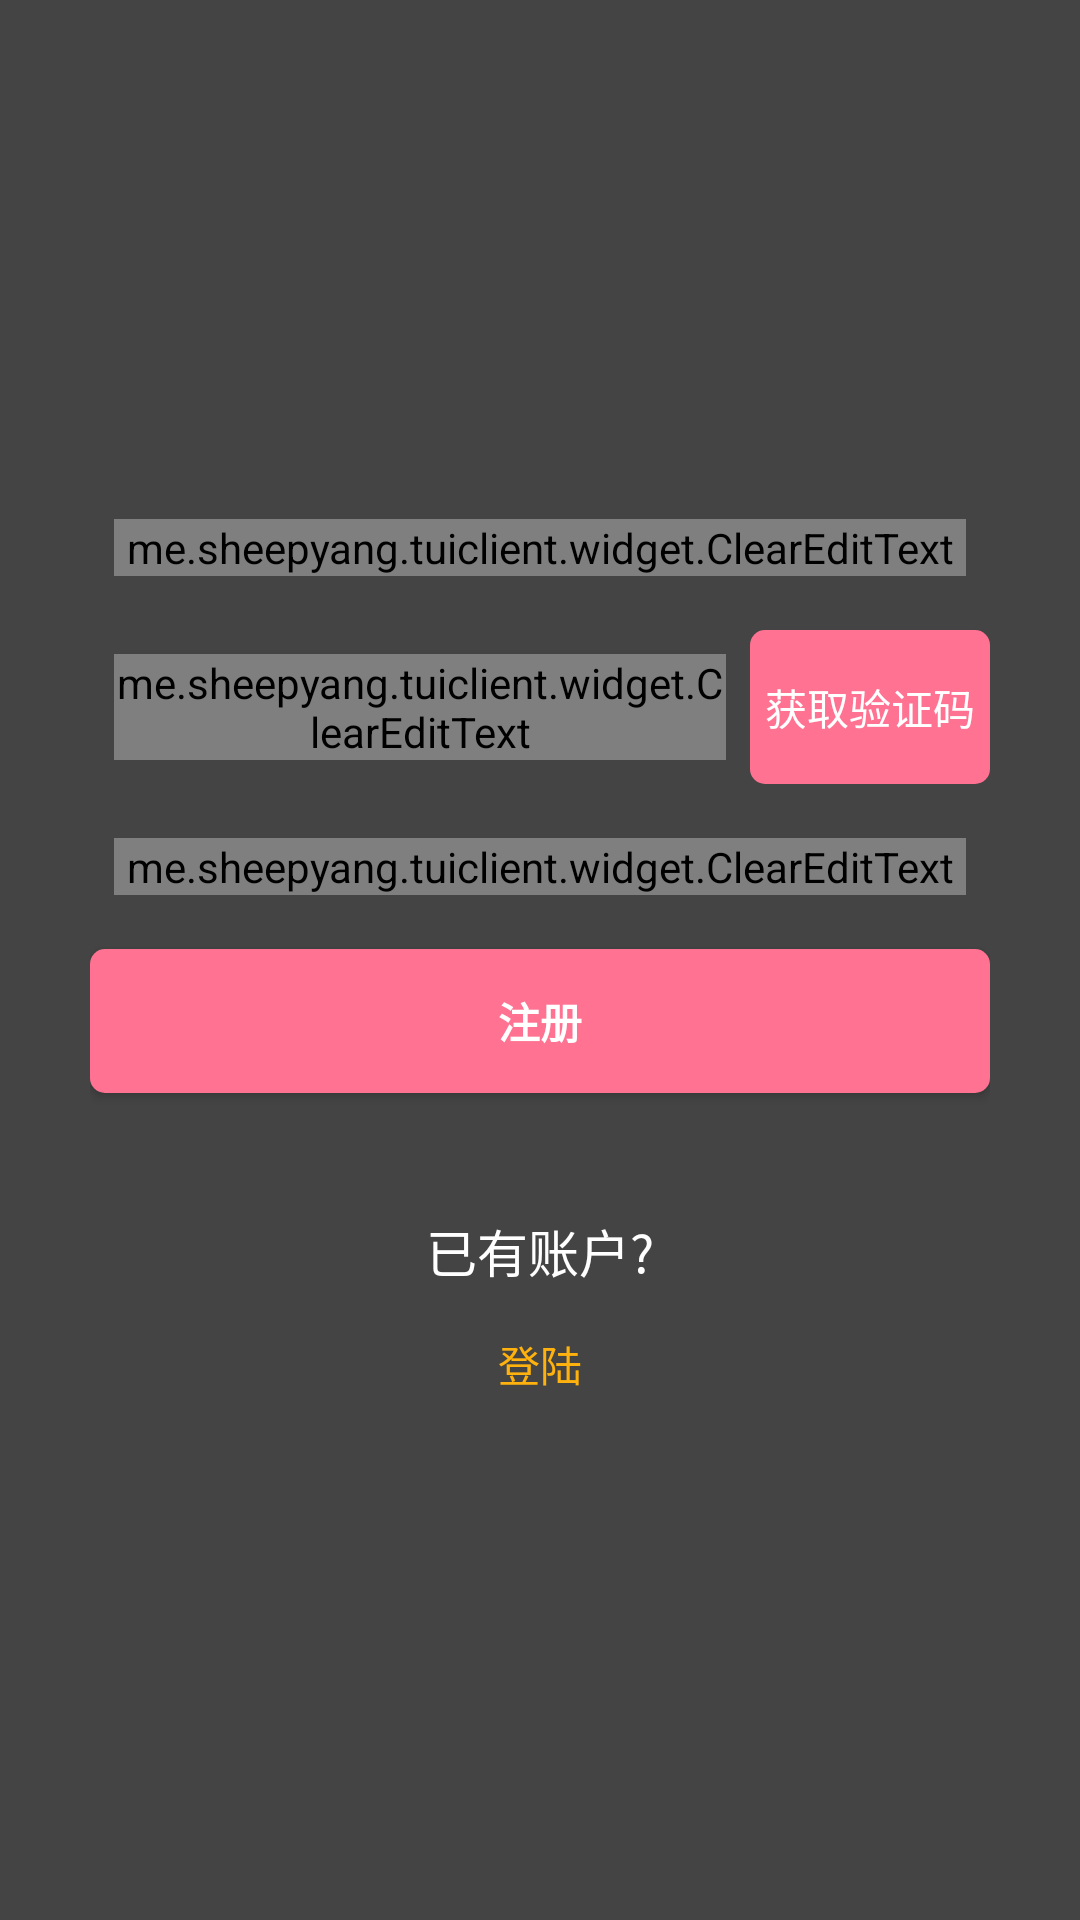

Layout XML and referenced resources for this Android screen:
<!-- AndroidManifest.xml: application theme AppTheme.NoActionBar.FullScreen -->
<!-- res/layout/activity_register.xml -->
<?xml version="1.0" encoding="utf-8"?>
<RelativeLayout
    xmlns:android="http://schemas.android.com/apk/res/android"
    xmlns:app="http://schemas.android.com/apk/res-auto"
    xmlns:tools="http://schemas.android.com/tools"
    android:layout_width="match_parent"
    android:layout_height="match_parent"
    android:background="#444"
    tools:context=".activity.login.RegisterActivity">

    <LinearLayout
        android:layout_width="match_parent"
        android:layout_height="wrap_content"
        android:layout_centerInParent="true"
        android:layout_marginLeft="30dp"
        android:layout_marginRight="30dp"
        android:orientation="vertical">

        <FrameLayout
            android:layout_width="match_parent"
            android:layout_height="wrap_content"
            android:background="@drawable/bg_white_shape">

            <me.sheepyang.tuiclient.widget.ClearEditText
                android:id="@+id/edt_phone"
                android:layout_width="match_parent"
                android:layout_height="wrap_content"
                android:layout_margin="8dp"
                android:background="@null"
                android:digits="0123456789"
                android:hint="请输入手机号码"
                android:inputType="phone"
                android:maxLength="20"/>
        </FrameLayout>

        <LinearLayout
            android:layout_width="match_parent"
            android:layout_height="wrap_content"
            android:layout_marginTop="10dp"
            android:background="@drawable/bg_white_shape"
            android:orientation="horizontal">

            <me.sheepyang.tuiclient.widget.ClearEditText
                android:id="@+id/edt_get_code"
                android:layout_width="0dp"
                android:layout_height="wrap_content"
                android:layout_margin="8dp"
                android:layout_weight="1"
                android:background="@null"
                android:digits="0123456789"
                android:hint="请输入验证码"
                android:inputType="number"
                android:maxLength="6"/>

            <TextView
                android:id="@+id/tv_get_verify_code"
                android:layout_width="80dp"
                android:layout_height="match_parent"
                android:background="@drawable/bg_pink_shape3"
                android:gravity="center"
                android:singleLine="true"
                android:text="获取验证码"
                android:textColor="@color/white"/>
        </LinearLayout>

        <FrameLayout
            android:layout_width="match_parent"
            android:layout_height="wrap_content"
            android:layout_marginTop="10dp"
            android:background="@drawable/bg_white_shape">

            <me.sheepyang.tuiclient.widget.ClearEditText
                android:id="@+id/edt_password"
                android:layout_width="match_parent"
                android:layout_height="wrap_content"
                android:layout_margin="8dp"
                android:background="@null"
                android:hint="请输入密码（至少6个字符）"
                android:inputType="textPassword"/>
        </FrameLayout>

        <Button
            android:id="@+id/btn_register"
            android:layout_width="match_parent"
            android:layout_height="wrap_content"
            android:layout_marginTop="10dp"
            android:background="@drawable/bg_pink_shape2"
            android:text="注册"
            android:textColor="@color/white"
            android:textStyle="bold"/>

        <View
            android:layout_width="match_parent"
            android:layout_height="@dimen/split_line_height"
            android:layout_marginTop="25dp"
            android:background="@color/white"/>

        <TextView
            android:id="@+id/tv_has_account"
            android:layout_width="wrap_content"
            android:layout_height="wrap_content"
            android:layout_gravity="center_horizontal"
            android:layout_marginTop="10dp"
            android:padding="5dp"
            android:text="已有账户?"
            android:textColor="@color/white"
            android:textSize="17sp"/>

        <TextView
            android:id="@+id/tv_login"
            android:layout_width="wrap_content"
            android:layout_height="wrap_content"
            android:layout_gravity="center_horizontal"
            android:padding="10dp"
            android:text="登陆"
            android:textColor="#ffb20d"
            android:textSize="14sp"/>
    </LinearLayout>

</RelativeLayout>
<!-- resources referenced by this layout -->
<resources>
  <!-- drawable bg_pink_shape2 (drawable) -->
  <?xml version="1.0" encoding="utf-8"?>
  <shape xmlns:android="http://schemas.android.com/apk/res/android">
      <solid android:color="@color/colorAccent"/>
      <corners android:radius="5dp"/>
      <padding
          android:bottom="5dp"
          android:left="10dp"
          android:right="10dp"
          android:top="5dp"/>
  </shape>
  <!-- drawable bg_pink_shape3 (drawable) -->
  <?xml version="1.0" encoding="utf-8"?>
  <shape xmlns:android="http://schemas.android.com/apk/res/android">
      <solid android:color="@color/colorAccent"/>
      <corners android:radius="5dp"/>
      <padding
          android:bottom="2dp"
          android:left="2dp"
          android:right="2dp"
          android:top="2dp"/>
  </shape>
  <style name="AppTheme.NoActionBar.FullScreen" parent="@style/AppTheme">
          
          <item name="windowNoTitle">true</item>
          <item name="windowActionBar">false</item>
          <item name="android:windowFullscreen">true</item>
          <item name="android:windowContentOverlay">@null</item>
      </style>
  <color name="colorAccent">#ff7291</color>
  <style name="AppTheme" parent="Theme.AppCompat.Light.DarkActionBar">
          
          <item name="colorPrimary">@color/colorPrimary</item>
          <item name="colorPrimaryDark">@color/colorPrimaryDark</item>
          <item name="colorAccent">@color/colorAccent</item>
          <item name="android:listDivider">@drawable/list_divider</item>
      </style>
  <color name="colorPrimary">#ff7291</color>
  <color name="colorPrimaryDark">#ff7291</color>
  <!-- not gathered from this repository: default colours our renderer supplied (Android Studio template values) -->
  <color name="white">#FFFFFFFF</color>
</resources>
